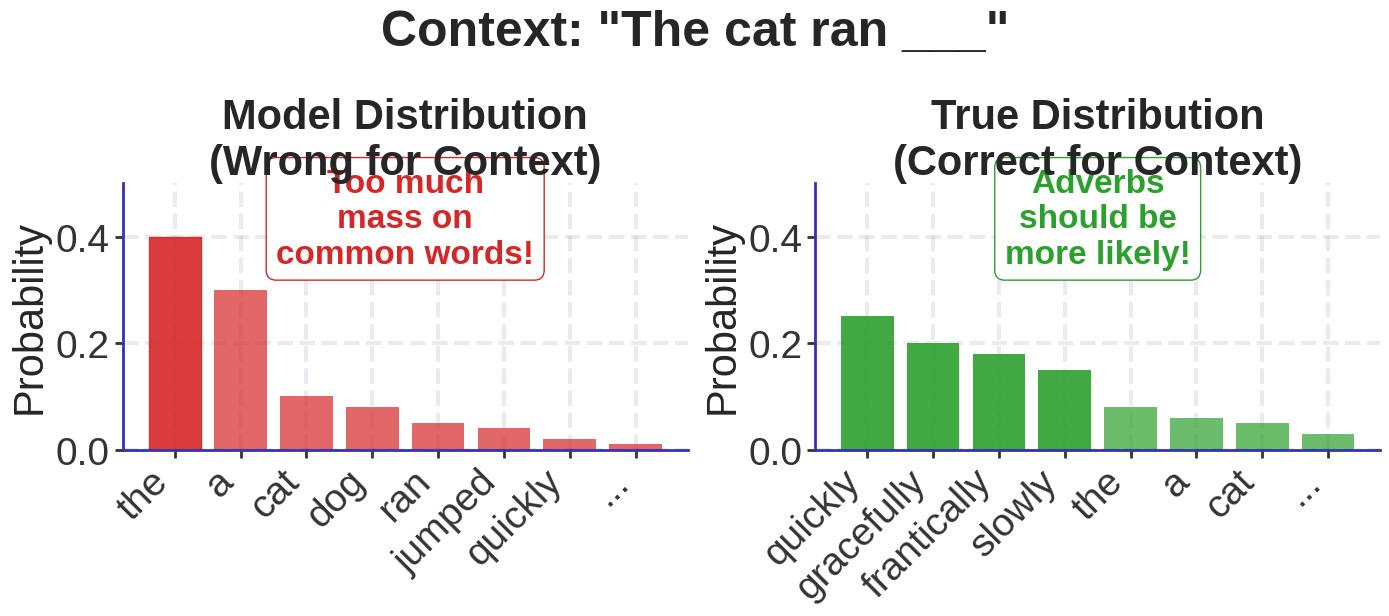

Recreate this plot in Python. (Note: this script raises an exception after producing the figure.)
"""
Problem 5 distribution output

Generated chart: problem5_distribution_output_bsc.pdf
Part of Week 9: NLP Decoding Strategies
"""

import matplotlib
matplotlib.use('Agg')
import matplotlib.pyplot as plt
import matplotlib.patches as patches
from matplotlib.patches import FancyBboxPatch, Rectangle, Circle
import numpy as np
import seaborn as sns
try:
    from scipy import interpolate
except ImportError:
    pass  # Not all scripts need scipy

# BSc Discovery Color Scheme
COLOR_MAIN = '#333333'
COLOR_ACCENT = '#3333B2'
COLOR_LAVENDER = '#ADADC0'
COLOR_LAVENDER2 = '#C1C1E8'
COLOR_BLUE = '#0066CC'
COLOR_GRAY = '#7F7F7F'
COLOR_LIGHT = '#F0F0F0'
COLOR_RED = '#D62728'
COLOR_GREEN = '#2CA02C'
COLOR_ORANGE = '#FF7F0E'

plt.style.use('seaborn-v0_8-whitegrid')

FONTSIZE_TITLE = 36
FONTSIZE_LABEL = 30
FONTSIZE_TICK = 28
FONTSIZE_ANNOTATION = 28
FONTSIZE_LEGEND = 26
FONTSIZE_TEXT = 30
FONTSIZE_SMALL = 24

def set_minimalist_style(ax):
    """Apply minimalist styling"""
    ax.spines['top'].set_visible(False)
    ax.spines['right'].set_visible(False)
    ax.spines['left'].set_color(COLOR_ACCENT)
    ax.spines['bottom'].set_color(COLOR_ACCENT)
    ax.spines['left'].set_linewidth(2)
    ax.spines['bottom'].set_linewidth(2)
    ax.tick_params(colors=COLOR_MAIN, which='both', labelsize=FONTSIZE_TICK, width=2, length=6)
    ax.grid(True, alpha=0.25, linestyle='--', linewidth=3, color=COLOR_LAVENDER)
    ax.set_facecolor('white')


def generate_problem5_distribution():
    """Problem 5: Wrong probability distribution"""
    fig, (ax1, ax2) = plt.subplots(1, 2, figsize=(14, 6))

    # Left: Model's distribution (wrong)
    words1 = ['the', 'a', 'cat', 'dog', 'ran', 'jumped', 'quickly', '...']
    probs1 = [0.40, 0.30, 0.10, 0.08, 0.05, 0.04, 0.02, 0.01]

    bars1 = ax1.bar(range(len(words1)), probs1, color=COLOR_RED, alpha=0.7)
    bars1[0].set_color(COLOR_RED)
    bars1[0].set_alpha(0.9)

    ax1.set_xticks(range(len(words1)))
    ax1.set_xticklabels(words1, rotation=45, ha='right')
    ax1.set_ylabel('Probability', fontsize=FONTSIZE_LABEL)
    ax1.set_title('Model Distribution\n(Wrong for Context)', fontsize=FONTSIZE_LABEL, weight='bold')
    ax1.set_ylim(0, 0.5)

    # Add problem indicator
    ax1.text(3.5, 0.35, 'Too much\nmass on\ncommon words!', ha='center',
            fontsize=FONTSIZE_SMALL, color=COLOR_RED, weight='bold',
            bbox=dict(boxstyle="round,pad=0.3", facecolor='white', edgecolor=COLOR_RED))

    set_minimalist_style(ax1)

    # Right: True distribution (correct)
    words2 = ['quickly', 'gracefully', 'frantically', 'slowly', 'the', 'a', 'cat', '...']
    probs2 = [0.25, 0.20, 0.18, 0.15, 0.08, 0.06, 0.05, 0.03]

    bars2 = ax2.bar(range(len(words2)), probs2, color=COLOR_GREEN, alpha=0.7)
    for i in range(4):
        bars2[i].set_alpha(0.9)

    ax2.set_xticks(range(len(words2)))
    ax2.set_xticklabels(words2, rotation=45, ha='right')
    ax2.set_ylabel('Probability', fontsize=FONTSIZE_LABEL)
    ax2.set_title('True Distribution\n(Correct for Context)', fontsize=FONTSIZE_LABEL, weight='bold')
    ax2.set_ylim(0, 0.5)

    # Add correct indicator
    ax2.text(3.5, 0.35, 'Adverbs\nshould be\nmore likely!', ha='center',
            fontsize=FONTSIZE_SMALL, color=COLOR_GREEN, weight='bold',
            bbox=dict(boxstyle="round,pad=0.3", facecolor='white', edgecolor=COLOR_GREEN))

    set_minimalist_style(ax2)

    # Overall title
    fig.suptitle('Context: "The cat ran ___"', fontsize=FONTSIZE_TITLE, weight='bold', y=1.02)

    plt.tight_layout()
    # Add QuantLet attribution
    ax.text(0.98, 0.02, 'Code: quantlet.com/NLPDecoding_Problem5_Distribution_Output',
            transform=ax.transAxes,
            ha='right', va='bottom',
            fontsize=7, color='#888888',
            bbox=dict(boxstyle='round,pad=0.3', facecolor='white',
                      edgecolor='#CCCCCC', alpha=0.7, linewidth=0.5))
    plt.savefig('./problem5_distribution_output_bsc.pdf', dpi=300, bbox_inches='tight')
    plt.close()
    print("[CREATED] problem5_distribution_output_bsc.pdf")

if __name__ == "__main__":
    generate_problem5_distribution()
    print(f"Generated problem5_distribution_output_bsc.pdf")
